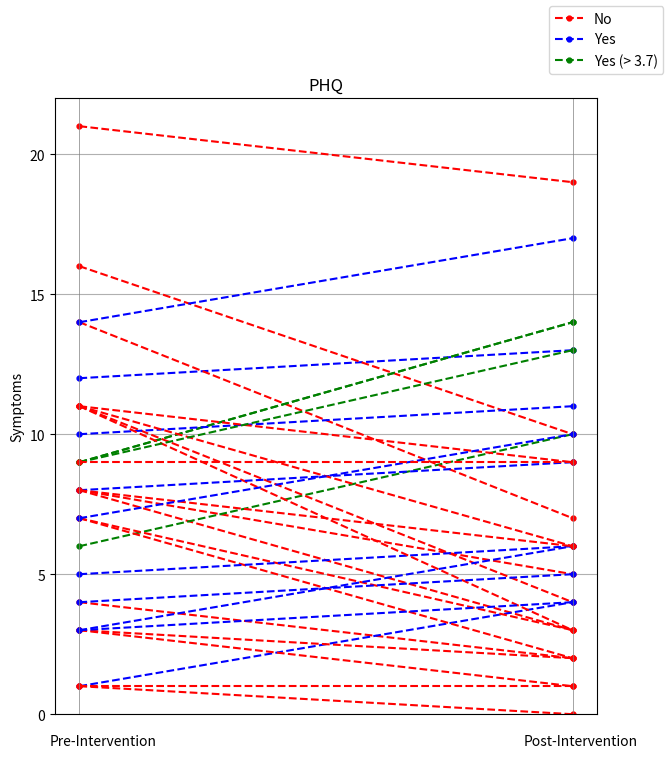

Reproduce this figure in Python.
import matplotlib.pyplot as plt

fig, ax = plt.subplots(figsize=(7, 8), facecolor='white')

# Dataset
PHQ_Pre = [8, 4, 1, 8, 6, 12, 14, 1, 9, 16, 11, 9, 7, 7, 10, 3, 5, 3, 11, 1, 11, 8, 8, 11, 14, 3, 9, 21, 4, 7, 9, 3]
PHQ_Post = [3, 2, 4, 5, 10, 13, 7, 0, 14, 10, 4, 14, 3, 2, 11, 2, 6, 6, 3, 1, 9, 9, 6, 6, 17, 1, 13, 19, 5, 10, 9, 4]

Zeros = [0, 0, 0, 0, 0, 0, 0, 0, 0, 0, 0, 0, 0, 0, 0, 0, 0, 0, 0, 0, 0, 0, 0, 0, 0, 0, 0, 0, 0, 0, 0, 0]
Ones = [1, 1, 1, 1, 1, 1, 1, 1, 1, 1, 1, 1, 1, 1, 1, 1, 1, 1, 1, 1, 1, 1, 1, 1, 1, 1, 1, 1, 1, 1, 1, 1, 1, 1, 1, 1, 1]

Filled1 = False
Filled2 = False
Filled3 = False

for i in range(len(PHQ_Pre)):
    x_val = [0, 1]
    y_val = [PHQ_Pre[i], PHQ_Post[i]]
    if PHQ_Post[i] - PHQ_Pre[i] > 3.7:
        if Filled1 is True:
            plt.plot(x_val, y_val, color="green", linestyle='dashed', marker='o', markersize=3.5)
        else:
            plt.plot(x_val, y_val, color="green", linestyle='dashed', label="Yes (> 3.7)", marker='o', markersize=3.5)
            Filled1 = True

    elif PHQ_Post[i] - PHQ_Pre[i] > 0:
        if Filled2 is True:
            plt.plot(x_val, y_val, color="blue", linestyle='dashed', marker='o', markersize=3.5)
        else:
            plt.plot(x_val, y_val, color="blue", linestyle='dashed', label="Yes", marker='o', markersize=3.5)
            Filled2 = True
    else:
        if Filled3 is True:
            plt.plot(x_val, y_val, color="red", linestyle='dashed', marker='o', markersize=3.5)
        else:
            plt.plot(x_val, y_val, color="red", linestyle='dashed', label="No", marker='o', markersize=3.5)
            Filled3 = True

plt.plot([0, 0], [0, 50], color="gray", linestyle='solid', linewidth=0.5)
plt.plot([1, 1], [0, 50], color="gray", linestyle='solid', linewidth=0.5)

# add axis labels and a title to the graph
plt.grid("on")
plt.xlabel(' ')
plt.ylabel('Symptoms')
plt.title('PHQ')
plt.xticks([])
plt.yticks([0, 5, 10, 15, 20])
plt.ylim(0, 22)

# add legend to the graph
fig.legend(loc='upper right')
ax.text(-0.06, -1.1, "Pre-Intervention")
ax.text(0.9, -1.1, "Post-Intervention")

# display the graph
plt.show()
